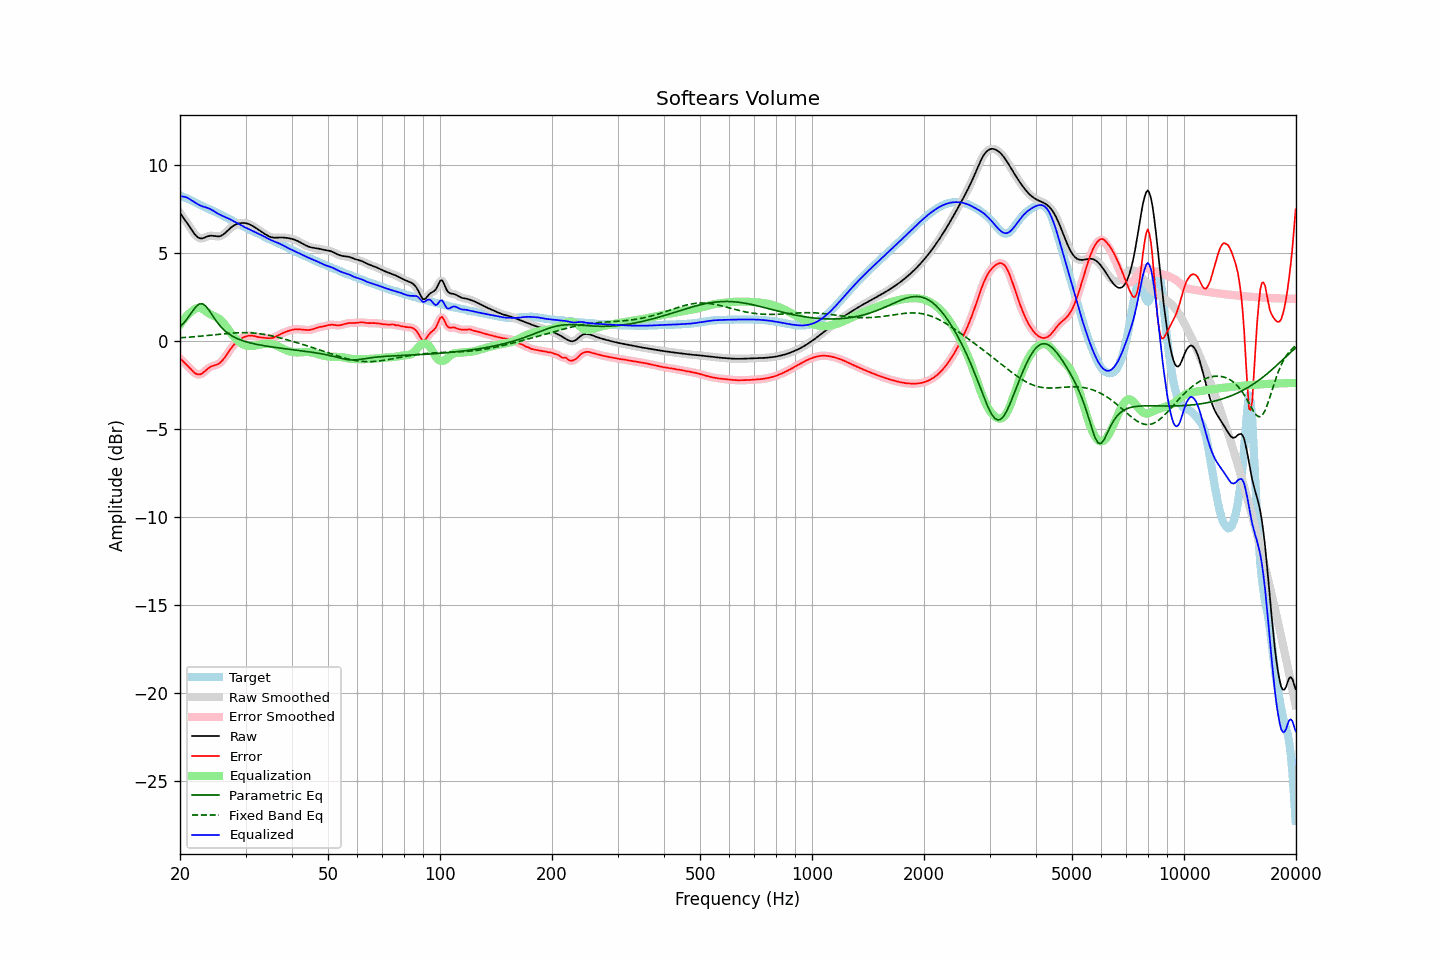

The table this chart was drawn from, first rows:
frequency, raw, error, smoothed, error_smoothed, equalization, parametric_eq, fixed_band_eq, equalized_raw, equalized_smoothed, target
20.00, 7.29, -0.99, 7.29, -0.98, 0.93, 0.80, 0.18, 8.22, 8.22, 8.27
20.20, 7.15, -1.08, 7.16, -1.08, 1.06, 0.89, 0.18, 8.22, 8.22, 8.23
20.40, 7.02, -1.17, 7.02, -1.17, 1.19, 0.98, 0.19, 8.21, 8.21, 8.20
20.61, 6.89, -1.27, 6.89, -1.27, 1.30, 1.09, 0.20, 8.19, 8.19, 8.16
20.81, 6.76, -1.36, 6.76, -1.36, 1.40, 1.21, 0.20, 8.16, 8.16, 8.12
21.02, 6.62, -1.46, 6.62, -1.46, 1.50, 1.33, 0.21, 8.12, 8.12, 8.08
21.23, 6.49, -1.55, 6.48, -1.55, 1.58, 1.46, 0.22, 8.07, 8.06, 8.04
21.44, 6.35, -1.64, 6.35, -1.65, 1.65, 1.59, 0.22, 8.00, 8.00, 7.99
21.66, 6.21, -1.73, 6.21, -1.73, 1.74, 1.72, 0.23, 7.95, 7.95, 7.95
21.87, 6.08, -1.81, 6.09, -1.81, 1.80, 1.84, 0.24, 7.89, 7.89, 7.90
22.09, 5.98, -1.87, 5.98, -1.87, 1.85, 1.95, 0.25, 7.83, 7.83, 7.85
22.31, 5.90, -1.90, 5.90, -1.90, 1.88, 2.03, 0.25, 7.78, 7.78, 7.80
22.54, 5.85, -1.91, 5.85, -1.91, 1.88, 2.10, 0.26, 7.73, 7.73, 7.76
22.76, 5.82, -1.89, 5.83, -1.88, 1.86, 2.11, 0.27, 7.68, 7.69, 7.71
22.99, 5.83, -1.84, 5.84, -1.83, 1.82, 2.11, 0.28, 7.65, 7.65, 7.67
23.22, 5.87, -1.76, 5.86, -1.76, 1.76, 2.05, 0.29, 7.63, 7.62, 7.63
23.45, 5.90, -1.68, 5.90, -1.68, 1.69, 1.98, 0.30, 7.60, 7.60, 7.58
23.69, 5.94, -1.60, 5.94, -1.60, 1.63, 1.87, 0.31, 7.57, 7.57, 7.54
23.92, 5.97, -1.53, 5.97, -1.53, 1.56, 1.75, 0.32, 7.53, 7.53, 7.50
24.16, 5.98, -1.48, 5.98, -1.48, 1.51, 1.62, 0.33, 7.49, 7.49, 7.46
24.40, 5.98, -1.43, 5.98, -1.44, 1.46, 1.48, 0.34, 7.44, 7.44, 7.42
24.65, 5.97, -1.40, 5.97, -1.40, 1.42, 1.34, 0.34, 7.39, 7.39, 7.37
24.89, 5.95, -1.38, 5.95, -1.38, 1.38, 1.20, 0.35, 7.33, 7.33, 7.33
25.14, 5.94, -1.34, 5.94, -1.34, 1.33, 1.08, 0.36, 7.27, 7.27, 7.29
25.39, 5.94, -1.30, 5.94, -1.30, 1.28, 0.96, 0.37, 7.21, 7.22, 7.24
25.65, 5.96, -1.23, 5.96, -1.24, 1.21, 0.85, 0.38, 7.17, 7.17, 7.20
25.91, 6.00, -1.15, 6.00, -1.15, 1.13, 0.75, 0.39, 7.13, 7.13, 7.15
26.16, 6.06, -1.05, 6.06, -1.04, 1.03, 0.66, 0.40, 7.08, 7.09, 7.10
26.43, 6.13, -0.92, 6.13, -0.92, 0.91, 0.57, 0.41, 7.05, 7.05, 7.05
26.69, 6.22, -0.79, 6.22, -0.79, 0.79, 0.50, 0.42, 7.01, 7.01, 7.01
26.96, 6.31, -0.65, 6.31, -0.65, 0.66, 0.42, 0.43, 6.97, 6.97, 6.96
27.23, 6.39, -0.52, 6.39, -0.52, 0.53, 0.36, 0.43, 6.93, 6.92, 6.91
27.50, 6.47, -0.40, 6.47, -0.40, 0.41, 0.30, 0.44, 6.88, 6.88, 6.86
27.77, 6.53, -0.28, 6.53, -0.28, 0.29, 0.25, 0.45, 6.83, 6.83, 6.82
28.05, 6.59, -0.18, 6.59, -0.18, 0.19, 0.20, 0.45, 6.78, 6.78, 6.77
28.33, 6.63, -0.09, 6.63, -0.09, 0.09, 0.16, 0.46, 6.72, 6.72, 6.72
28.62, 6.67, -0.00, 6.67, -0.00, 0.01, 0.12, 0.46, 6.67, 6.67, 6.67
28.90, 6.69, 0.07, 6.69, 0.07, -0.07, 0.08, 0.47, 6.62, 6.62, 6.62
29.19, 6.70, 0.13, 6.70, 0.13, -0.13, 0.04, 0.47, 6.57, 6.58, 6.58
29.48, 6.71, 0.18, 6.71, 0.18, -0.18, 0.01, 0.47, 6.53, 6.53, 6.53
29.78, 6.71, 0.22, 6.71, 0.22, -0.22, -0.02, 0.47, 6.48, 6.48, 6.48
30.08, 6.69, 0.26, 6.69, 0.26, -0.26, -0.05, 0.47, 6.44, 6.44, 6.44
30.38, 6.67, 0.28, 6.67, 0.28, -0.28, -0.07, 0.47, 6.39, 6.39, 6.39
30.68, 6.64, 0.30, 6.64, 0.30, -0.29, -0.10, 0.46, 6.35, 6.35, 6.34
30.99, 6.59, 0.30, 6.59, 0.30, -0.29, -0.12, 0.46, 6.30, 6.30, 6.29
31.30, 6.54, 0.29, 6.54, 0.29, -0.29, -0.14, 0.45, 6.26, 6.26, 6.25
31.61, 6.49, 0.28, 6.49, 0.28, -0.28, -0.16, 0.45, 6.21, 6.21, 6.21
31.93, 6.43, 0.26, 6.43, 0.26, -0.26, -0.18, 0.44, 6.17, 6.17, 6.18
32.24, 6.38, 0.23, 6.38, 0.24, -0.24, -0.20, 0.43, 6.13, 6.13, 6.14
32.57, 6.32, 0.21, 6.32, 0.22, -0.22, -0.22, 0.42, 6.09, 6.09, 6.10
32.89, 6.25, 0.20, 6.25, 0.20, -0.21, -0.24, 0.40, 6.05, 6.05, 6.05
33.22, 6.19, 0.19, 6.19, 0.19, -0.19, -0.25, 0.39, 6.00, 6.00, 6.00
33.55, 6.13, 0.18, 6.13, 0.18, -0.17, -0.27, 0.38, 5.96, 5.96, 5.95
33.89, 6.07, 0.17, 6.07, 0.17, -0.16, -0.28, 0.36, 5.91, 5.91, 5.90
34.23, 6.01, 0.16, 6.01, 0.16, -0.16, -0.30, 0.34, 5.86, 5.86, 5.85
34.57, 5.96, 0.15, 5.96, 0.15, -0.16, -0.31, 0.33, 5.81, 5.81, 5.81
34.92, 5.92, 0.15, 5.92, 0.15, -0.16, -0.33, 0.31, 5.76, 5.76, 5.77
35.27, 5.89, 0.16, 5.89, 0.16, -0.18, -0.34, 0.29, 5.72, 5.72, 5.73
35.62, 5.88, 0.19, 5.88, 0.19, -0.20, -0.35, 0.27, 5.68, 5.68, 5.69
35.97, 5.87, 0.22, 5.87, 0.22, -0.23, -0.37, 0.25, 5.64, 5.64, 5.65
... 635 more rows
